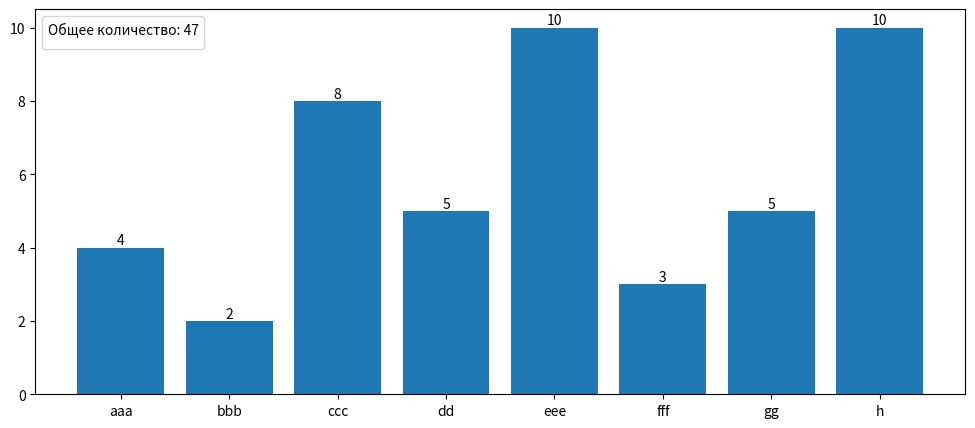

Python code for this plot:
import matplotlib.pyplot as plt


def show_stolb_graph(dct_value: dict, width=12, height=5, size=4, title_graph=None, path_out_file=None):
    """
    функция сохраняет в файл и выводит в консоль столбчатую диаграмму
    dct_value - словарь значений для построения диаграммы: ключи - наименования столбиков диаграммы, 
    значения - количество 
    width - ширина графика (по умолчанию 10)
    height - высота графика (по умолчанию 5)
    size - размер шрифта подписей данных по оси Х (по умолчанию 5)
    title_graph - заголовок графика
    path_out_file - путь для сохранения графика (по умолчанию пустая строка, т.е. без сохранения)
    """
    name_stolb = [key for key in dct_value.keys()]          # формируем список значений по оси Х
    cnt_by_stolb = [value for value in dct_value.values()]  # формируем список количества по каждому столбику

    # создаем график и задаем размеры (ширина, высота)
    plt.figure(figsize=(width, height))    # (20, 5)

    # устанавливаем размер шрифта подписей данных по оси Х
    plt.rc('xtick', labelsize=size)

    # создаем список с количеством столбцов диаграммы
    index = list(range(len(name_stolb)))

    # наносим на график столбцы диаграммы в соответствии с количеством по столбцам
    plt.bar(index, cnt_by_stolb)

    # подписываем столбцы диаграммы по оси Х
    plt.xticks(index, name_stolb)

    # циклом добавляем число сверху на каждый столбец и устанавливаем его по центру
    for x, y in zip(index, cnt_by_stolb):
        plt.text(x, y, f'{y}', ha='center', va='bottom')

    # создаем легенду и вносим текст
    plt.legend(fontsize=10, title=f'Общее количество: {sum(cnt_by_stolb)}')

    # создаем заголовок графика
    plt.title(title_graph)

    # если указан путь для сохранения графика - сохраняем в файл по указанному пути и выводим сообщение в консоль
    if path_out_file:
        plt.savefig(path_out_file)  
        print(f'\n\tФайл сохранен в каталог {path_out_file}')   

    # выводим график в консоль
    plt.show()


if __name__ == '__main__':

    dct = {'aaa': 4, 'bbb': 2, 'ccc': 8, 'dd': 5,
           'eee': 10, 'fff': 3, 'gg': 5, 'h': 10
           }
    title = f'Количество сообщений за 2021 - 2023 год'
    path = f'//Server/otk/ОТЧЕТНОСТЬ БЗА/АНАЛИТИКА дефектности БЗА/Информация по ЯМЗ_2021-2023' + '.pdf'

    show_stolb_graph(dct, size=10)

